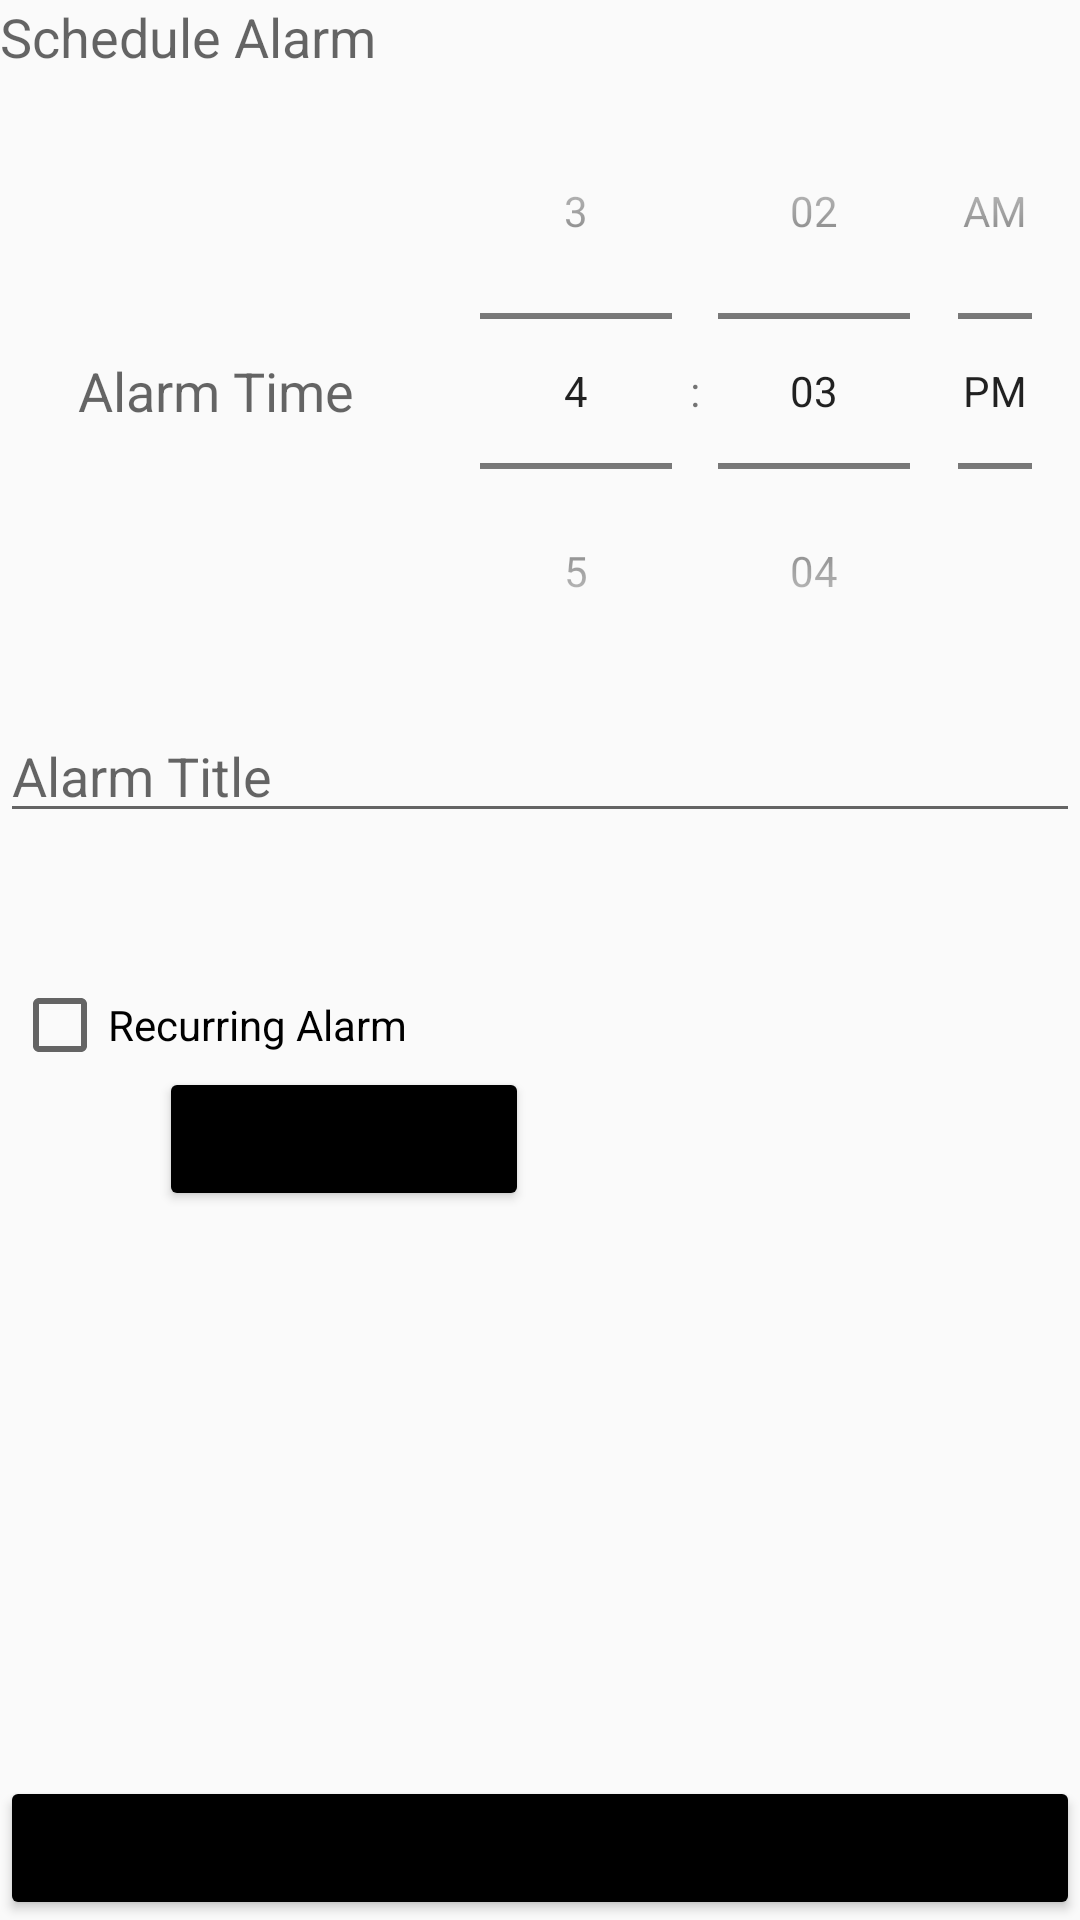

Produce the Android XML layout that renders to this screen, including the resource entries it uses.
<!-- AndroidManifest.xml: application theme AppTheme -->
<!-- res/layout/fragment_createalarm.xml -->
<?xml version="1.0" encoding="utf-8"?>
<LinearLayout
    xmlns:android="http://schemas.android.com/apk/res/android"
    xmlns:app="http://schemas.android.com/apk/res-auto"
    xmlns:tools="http://schemas.android.com/tools"
    android:layout_width="match_parent"
    android:layout_height="match_parent"
    android:orientation="vertical">

    <androidx.constraintlayout.widget.ConstraintLayout
        android:layout_width="match_parent"
        android:layout_height="match_parent">

        <TextView
            android:id="@+id/fragment_createalarm_scheduleAlarmHeading"
            android:layout_width="match_parent"
            android:layout_height="wrap_content"
            android:text="Schedule Alarm"

            android:textAppearance="@style/TextAppearance.AppCompat.Medium"
            app:layout_constraintTop_toTopOf="parent" />

        <LinearLayout
            android:id="@+id/fragment_createalarm_timePickerLayout"
            android:layout_width="match_parent"
            android:layout_height="wrap_content"
            android:orientation="horizontal"
            app:layout_constraintTop_toBottomOf="@+id/fragment_createalarm_scheduleAlarmHeading">

            <TextView
                android:layout_width="0dp"
                android:layout_height="wrap_content"
                android:layout_gravity="center"
                android:layout_weight="0.4"
                android:text="Alarm Time"
                android:textAlignment="center"
                android:textAppearance="@style/TextAppearance.AppCompat.Medium" />

            <TimePicker
                android:id="@+id/fragment_createalarm_timePicker"
                android:layout_width="0dp"
                android:layout_height="wrap_content"
                android:layout_weight="0.6"
                android:timePickerMode="spinner" />
        </LinearLayout>

        <EditText
            android:id="@+id/fragment_createalarm_title"
            android:layout_width="match_parent"
            android:layout_height="wrap_content"
            android:hint="Alarm Title"
            app:layout_constraintTop_toBottomOf="@+id/fragment_createalarm_timePickerLayout" />

        <CheckBox
            android:id="@+id/fragment_createalarm_recurring"
            android:layout_width="match_parent"
            android:layout_height="wrap_content"
            android:layout_marginStart="4dp"
            android:layout_marginLeft="4dp"
            android:layout_marginTop="48dp"
            android:checked="false"
            android:text="Recurring Alarm"
            app:layout_constraintStart_toStartOf="parent"
            app:layout_constraintTop_toBottomOf="@+id/fragment_createalarm_title" />

        <LinearLayout
            android:id="@+id/fragment_createalarm_recurring_options"
            android:layout_width="match_parent"
            android:layout_height="wrap_content"
            android:orientation="horizontal"
            android:visibility="gone"
            app:layout_constraintTop_toBottomOf="@+id/fragment_createalarm_recurring">

            <CheckBox
                android:id="@+id/fragment_createalarm_checkMon"
                android:layout_width="wrap_content"
                android:layout_height="wrap_content"
                android:text="Mon" />

            <CheckBox
                android:id="@+id/fragment_createalarm_checkTue"
                android:layout_width="wrap_content"
                android:layout_height="wrap_content"
                android:text="Tue" />

            <CheckBox
                android:id="@+id/fragment_createalarm_checkWed"
                android:layout_width="wrap_content"
                android:layout_height="wrap_content"
                android:text="Wed" />

            <CheckBox
                android:id="@+id/fragment_createalarm_checkThu"
                android:layout_width="wrap_content"
                android:layout_height="wrap_content"
                android:text="Thu" />

            <CheckBox
                android:id="@+id/fragment_createalarm_checkFri"
                android:layout_width="wrap_content"
                android:layout_height="wrap_content"
                android:text="Fri" />

            <CheckBox
                android:id="@+id/fragment_createalarm_checkSat"
                android:layout_width="wrap_content"
                android:layout_height="wrap_content"
                android:text="Sat" />

            <CheckBox
                android:id="@+id/fragment_createalarm_checkSun"
                android:layout_width="wrap_content"
                android:layout_height="wrap_content"
                android:text="Sun" />

        </LinearLayout>

        <Button
            android:id="@+id/fragment_createalarm_scheduleAlarm"
            android:layout_width="match_parent"
            android:layout_height="wrap_content"
            android:layout_gravity="center"
            android:text="Schedule Alarm"
            app:layout_constraintBottom_toBottomOf="parent"
            tools:layout_editor_absoluteX="133dp" />

        <Button
            android:id="@+id/fragment_createalarm_selectphoto"
            android:layout_width="wrap_content"
            android:layout_height="wrap_content"
            android:onClick="onImgGalleryClick"
            android:text="Select Photo"
            app:layout_constraintBottom_toTopOf="@+id/fragment_createalarm_scheduleAlarm"
            app:layout_constraintEnd_toEndOf="parent"
            app:layout_constraintHorizontal_bias="0.224"
            app:layout_constraintStart_toStartOf="parent"
            app:layout_constraintTop_toBottomOf="@+id/fragment_createalarm_title"
            app:layout_constraintVertical_bias="0.293" />

    </androidx.constraintlayout.widget.ConstraintLayout>

</LinearLayout>
<!-- resources referenced by this layout -->
<resources>
  <style name="AppTheme" parent="Theme.AppCompat.Light.DarkActionBar">
          
          <item name="colorPrimary">#FFF4F4F4</item>
          <item name="colorPrimaryDark">#000000</item>
          <item name="colorAccent">@color/colorAccent</item>
          <item name="toolbarStyle">@style/CustomToolBarStyle</item>
          <item name="colorButtonNormal">#000000</item>
          <item name="drawerArrowStyle">@style/DrawerArrowStyle</item>
      </style>
  <color name="colorAccent">#06D6A0</color>
  <style name="CustomToolBarStyle" parent="@style/Widget.AppCompat.Toolbar">
          <item name="titleTextColor">#000000</item>
  
      </style>
  <style name="DrawerArrowStyle" parent="@style/Widget.AppCompat.DrawerArrowToggle">
          <item name="spinBars">true</item>
          <item name="color">#000000</item>
      </style>
</resources>
